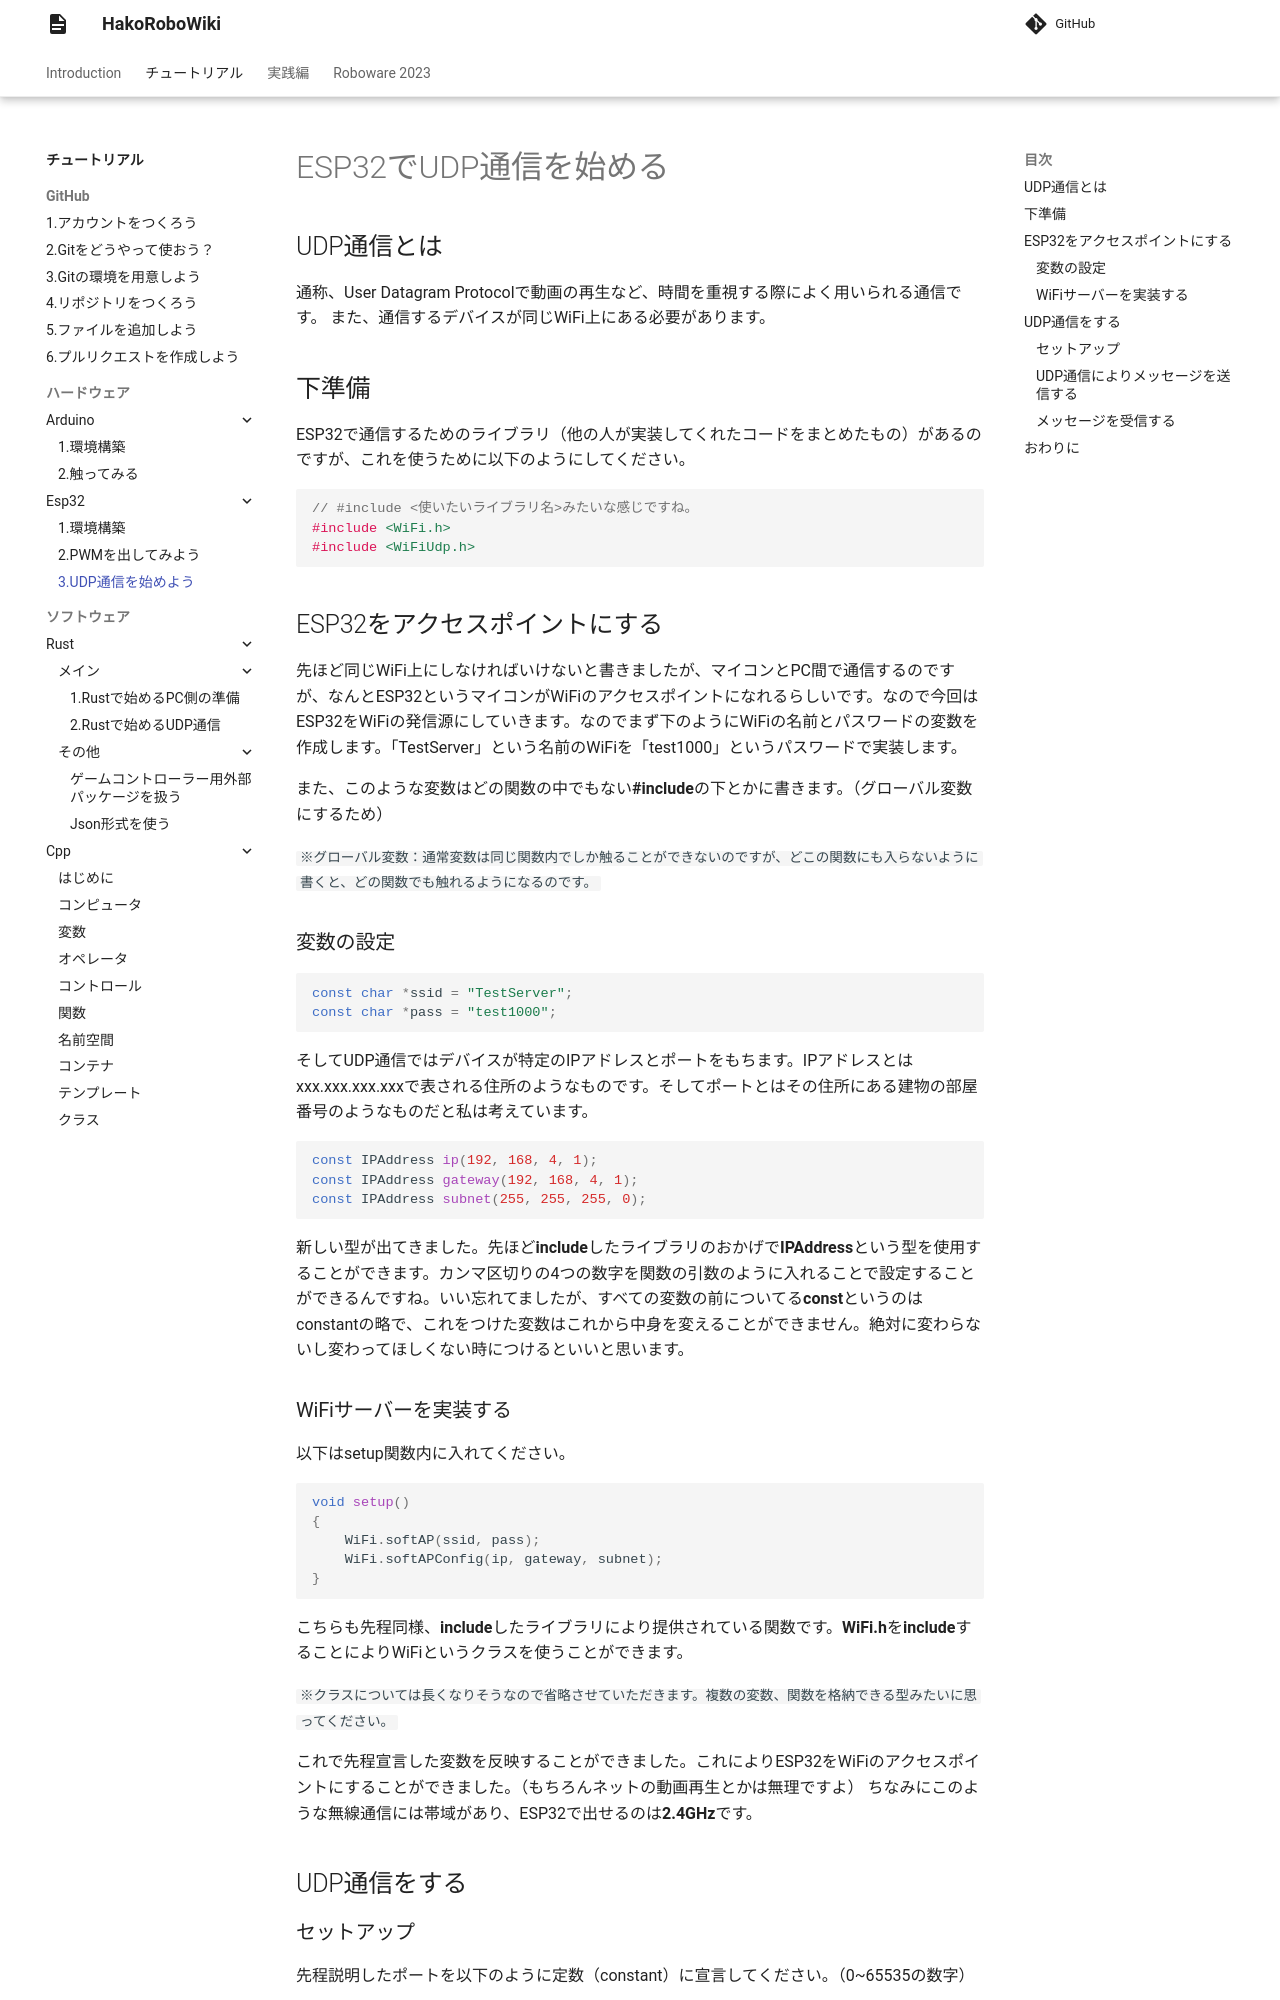

repository: hakoroboken/hakorobowiki · page: tutorial/hardware/esp32/03.esp32_udp/index.html · generator: mkdocs

# ESP32でUDP通信を始める
## UDP通信とは
通称、User Datagram Protocolで動画の再生など、時間を重視する際によく用いられる通信です。
また、通信するデバイスが同じWiFi上にある必要があります。

## 下準備
ESP32で通信するためのライブラリ（他の人が実装してくれたコードをまとめたもの）があるのですが、これを使うために以下のようにしてください。

```cpp
// #include <使いたいライブラリ名>みたいな感じですね。
#include <WiFi.h>
#include <WiFiUdp.h>
```

## ESP32をアクセスポイントにする
先ほど同じWiFi上にしなければいけないと書きましたが、マイコンとPC間で通信するのですが、なんとESP32というマイコンがWiFiのアクセスポイントになれるらしいです。なので今回はESP32をWiFiの発信源にしていきます。なのでまず下のようにWiFiの名前とパスワードの変数を作成します。「TestServer」という名前のWiFiを「test1000」というパスワードで実装します。

また、このような変数はどの関数の中でもない**#include**の下とかに書きます。（グローバル変数にするため）

`※グローバル変数：通常変数は同じ関数内でしか触ることができないのですが、どこの関数にも入らないように書くと、どの関数でも触れるようになるのです。`
### 変数の設定
```cpp
const char *ssid = "TestServer";
const char *pass = "test1000";
```

そしてUDP通信ではデバイスが特定のIPアドレスとポートをもちます。IPアドレスとはxxx.xxx.xxx.xxxで表される住所のようなものです。そしてポートとはその住所にある建物の部屋番号のようなものだと私は考えています。

```cpp
const IPAddress ip(192, 168, 4, 1);
const IPAddress gateway(192, 168, 4, 1);
const IPAddress subnet(255, 255, 255, 0);
```

新しい型が出てきました。先ほど**include**したライブラリのおかげで**IPAddress**という型を使用することができます。カンマ区切りの4つの数字を関数の引数のように入れることで設定することができるんですね。いい忘れてましたが、すべての変数の前についてる**const**というのはconstantの略で、これをつけた変数はこれから中身を変えることができません。絶対に変わらないし変わってほしくない時につけるといいと思います。

### WiFiサーバーを実装する
以下はsetup関数内に入れてください。

```cpp
void setup()
{
    WiFi.softAP(ssid, pass);
    WiFi.softAPConfig(ip, gateway, subnet);
}
```

こちらも先程同様、**include**したライブラリにより提供されている関数です。**WiFi.h**を**include**することによりWiFiというクラスを使うことができます。

`※クラスについては長くなりそうなので省略させていただきます。複数の変数、関数を格納できる型みたいに思ってください。`

これで先程宣言した変数を反映することができました。これによりESP32をWiFiのアクセスポイントにすることができました。（もちろんネットの動画再生とかは無理ですよ）
ちなみにこのような無線通信には帯域があり、ESP32で出せるのは**2.4GHz**です。

## UDP通信をする
